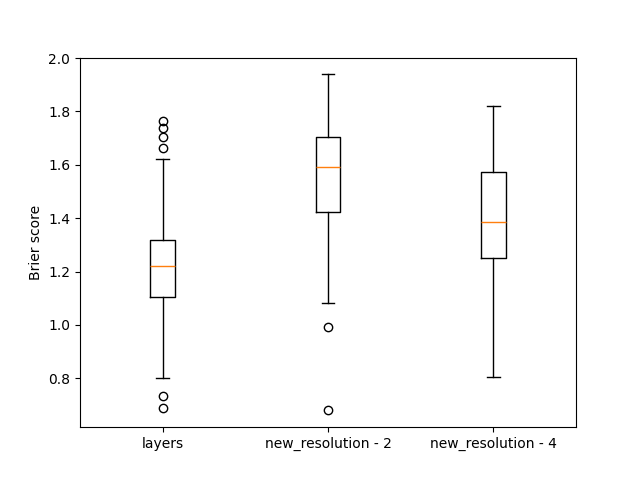

Data behind this chart, as committed beside it:
, layers, new_resolution - 2, new_resolution - 4
0, 1.74, 1.831, 1.485
1, 1.552, 1.684, 1.693
2, 1.285, 1.448, 1.141
3, 1.182, 1.37, 1.21
4, 0.93, 1.444, 1.176
5, 1.038, 1.583, 1.069
6, 1.177, 1.618, 1.472
7, 1.245, 1.38, 1.26
8, 1.294, 1.398, 1.497
9, 0.9371, 1.648, 1.437
10, 1.313, 1.613, 1.51
11, 1.423, 1.83, 1.812
12, 1.13, 1.687, 1.145
13, 1.258, 1.655, 1.598
14, 1.542, 1.78, 1.789
15, 1.074, 1.787, 1.217
16, 1.448, 1.807, 1.789
17, 1.548, 1.814, 1.67
18, 1.068, 1.756, 1.608
19, 1.111, 1.657, 1.311
20, 1.085, 1.458, 1.33
21, 0.9717, 1.75, 1.248
22, 1.032, 1.3, 1.196
23, 1.36, 1.496, 1.508
24, 1.32, 1.637, 1.675
25, 1.282, 1.823, 1.684
26, 1.384, 1.298, 1.114
27, 1.21, 1.71, 1.61
28, 1.06, 1.451, 1.311
29, 1.296, 1.641, 1.639
30, 1.371, 1.567, 1.102
31, 1.301, 1.519, 1.325
32, 1.239, 1.415, 1.185
33, 1.239, 1.326, 1.583
34, 1.31, 1.837, 1.81
35, 1.046, 1.282, 1.213
36, 1.132, 1.475, 1.675
37, 1.585, 1.574, 1.619
38, 1.339, 1.817, 1.37
39, 1.479, 1.764, 1.472
40, 1.253, 1.704, 1.337
41, 1.343, 1.649, 1.574
42, 1.139, 1.361, 1.232
43, 1.151, 1.789, 1.412
44, 1.375, 1.718, 1.244
45, 1.257, 1.697, 1.279
46, 0.9233, 1.327, 1.418
47, 1.06, 1.66, 1.579
48, 1.229, 1.58, 1.448
49, 1.363, 1.685, 1.221
50, 0.8857, 1.746, 1.269
51, 1.219, 1.316, 1.537
52, 1.267, 1.694, 1.649
53, 1.304, 1.602, 1.253
54, 1.05, 1.64, 1.296
55, 1.263, 1.59, 1.387
56, 1.31, 1.711, 1.46
57, 1.264, 1.616, 1.569
58, 0.9663, 1.421, 1.242
59, 1.205, 1.652, 1.529
... 140 more rows
